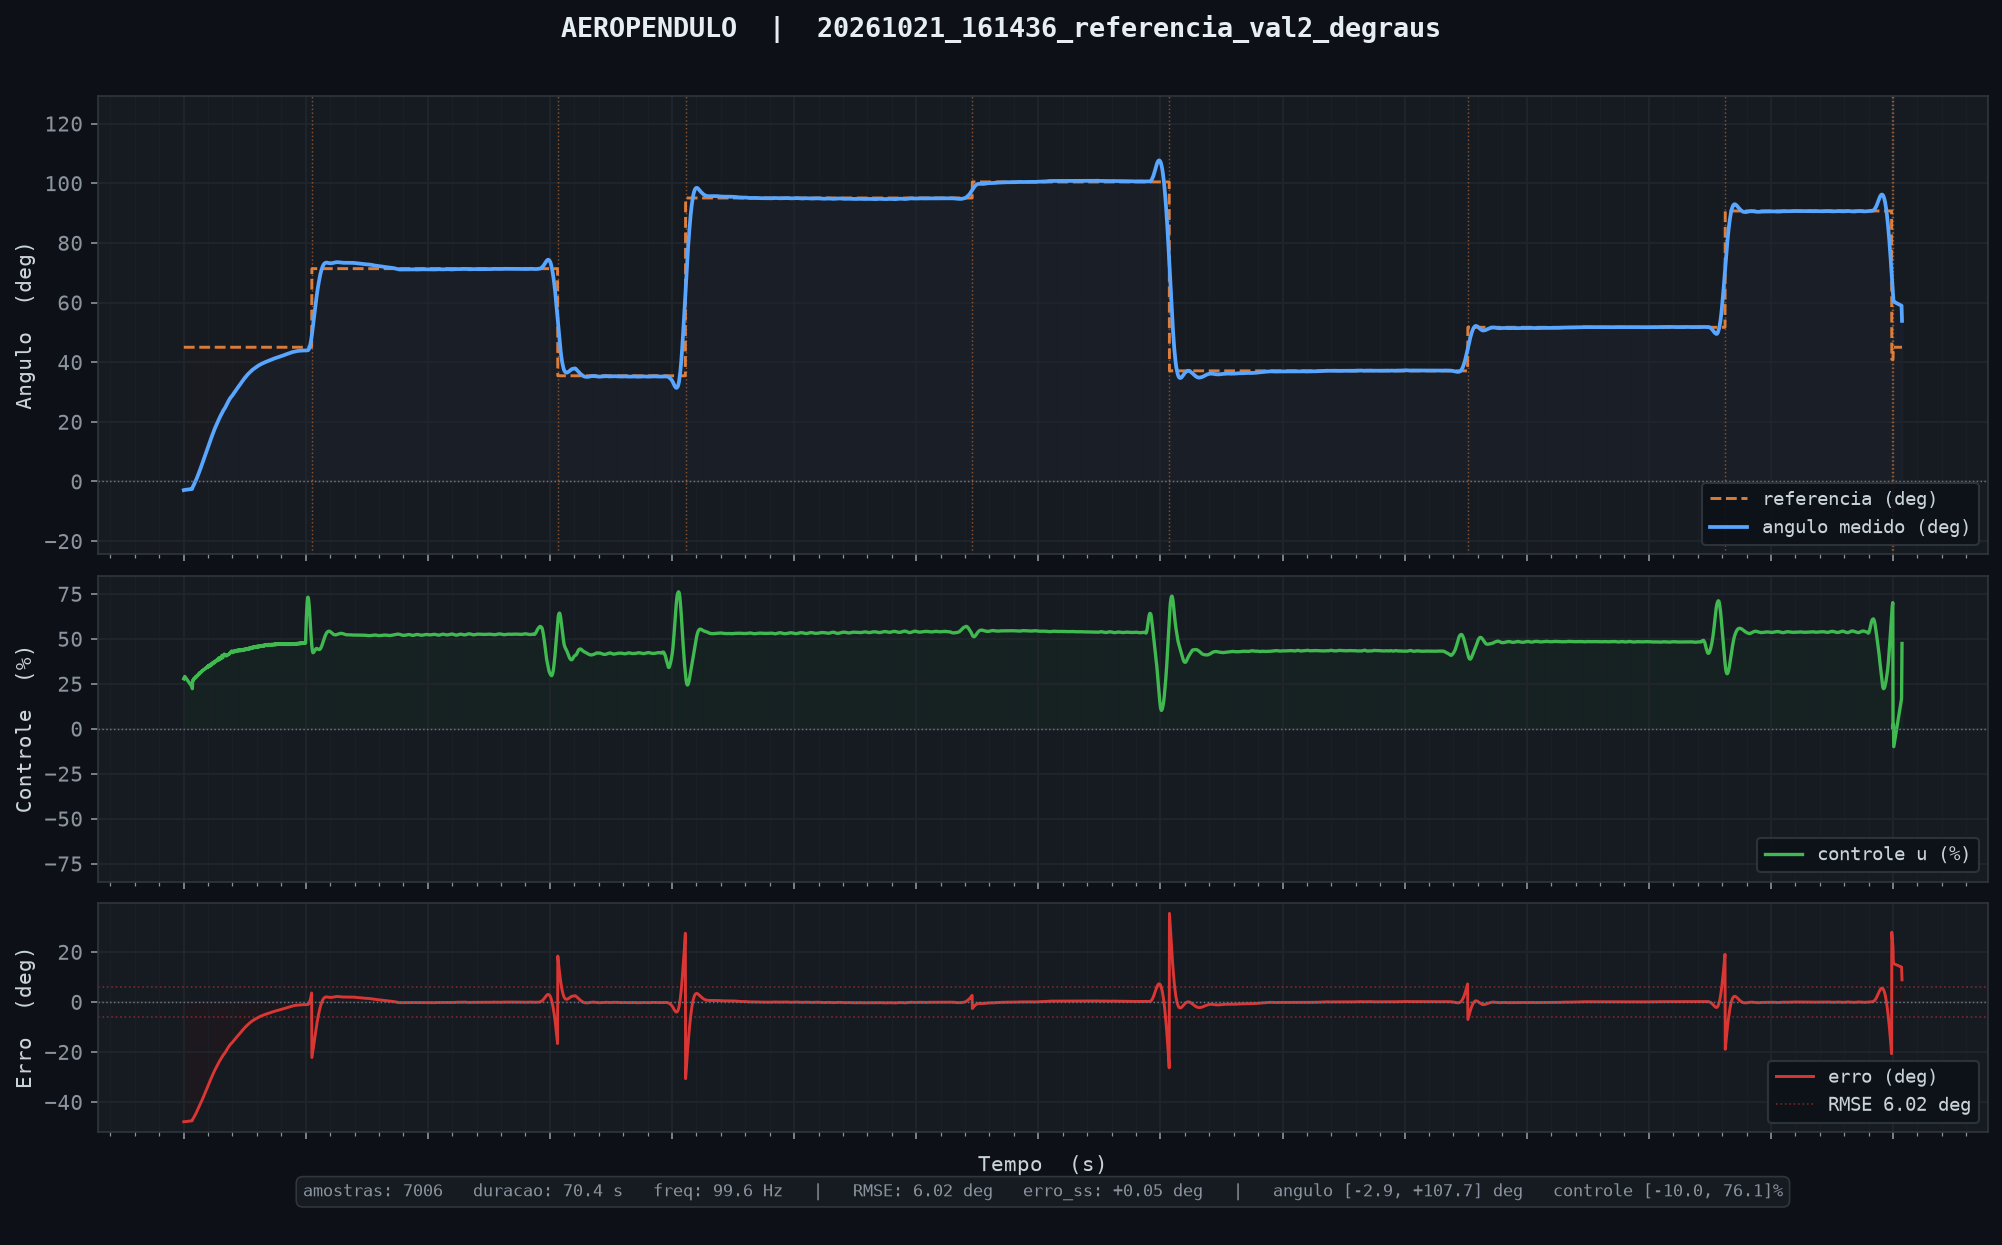

Data behind this chart, as committed beside it:
tempo_ms, angulo_deg, u_pct, referencia, tempo_inf_ms
10, -2.90, 27.81, 45.00, 0.000
20, -2.89, 28.11, 45.00, 0.000
30, -2.85, 27.79, 45.00, 0.000
40, -2.83, 28.74, 45.00, 0.000
50, -2.82, 29.05, 45.00, 0.000
349, -2.52, 23.35, 45.00, 0.000
359, -2.15, 22.26, 45.00, 0.000
368, -1.97, 25.97, 45.00, 0.000
379, -1.81, 26.90, 45.00, 0.000
389, -1.64, 26.72, 45.00, 0.000
398, -1.47, 27.10, 45.00, 0.000
408, -1.32, 27.55, 45.00, 0.000
418, -1.17, 27.89, 45.00, 0.000
428, -1.00, 27.62, 45.00, 0.000
438, -0.83, 27.76, 45.00, 0.000
448, -0.65, 27.89, 45.00, 0.000
458, -0.48, 28.16, 45.00, 0.000
468, -0.29, 28.06, 45.00, 0.000
477, -0.12, 28.68, 45.00, 0.000
487, 0.07, 28.51, 45.00, 0.000
497, 0.25, 28.73, 45.00, 0.000
507, 0.43, 28.96, 45.00, 0.000
517, 0.64, 28.67, 45.00, 0.000
527, 0.83, 29.08, 45.00, 0.000
537, 1.02, 29.44, 45.00, 0.000
547, 1.21, 29.56, 45.00, 0.000
557, 1.41, 29.41, 45.00, 0.000
567, 1.62, 29.46, 45.00, 0.000
577, 1.84, 29.56, 45.00, 0.000
586, 2.05, 29.86, 45.00, 0.000
596, 2.25, 30.01, 45.00, 0.000
606, 2.46, 30.32, 45.00, 0.000
616, 2.68, 30.05, 45.00, 0.000
626, 2.90, 30.14, 45.00, 0.000
636, 3.13, 30.33, 45.00, 0.000
646, 3.32, 31.04, 45.00, 0.000
656, 3.52, 31.23, 45.00, 0.000
666, 3.73, 31.01, 45.00, 0.000
676, 3.95, 31.10, 45.00, 0.000
685, 4.16, 31.25, 45.00, 0.000
695, 4.38, 31.25, 45.00, 0.000
705, 4.61, 31.35, 45.00, 0.000
715, 4.84, 31.41, 45.00, 0.000
725, 5.05, 31.81, 45.00, 0.000
735, 5.27, 31.84, 45.00, 0.000
745, 5.51, 31.72, 45.00, 0.000
755, 5.74, 31.90, 45.00, 0.000
765, 5.96, 32.31, 45.00, 0.000
775, 6.17, 32.43, 45.00, 0.000
785, 6.40, 32.43, 45.00, 0.000
794, 6.63, 32.43, 45.00, 0.000
804, 6.86, 32.48, 45.00, 0.000
814, 7.09, 32.77, 45.00, 0.000
824, 7.31, 32.93, 45.00, 0.000
834, 7.54, 32.95, 45.00, 0.000
844, 7.77, 32.99, 45.00, 0.000
854, 8.00, 33.07, 45.00, 0.000
864, 8.24, 33.19, 45.00, 0.000
874, 8.47, 33.29, 45.00, 0.000
884, 8.71, 33.28, 45.00, 0.000
... 6,946 more rows
